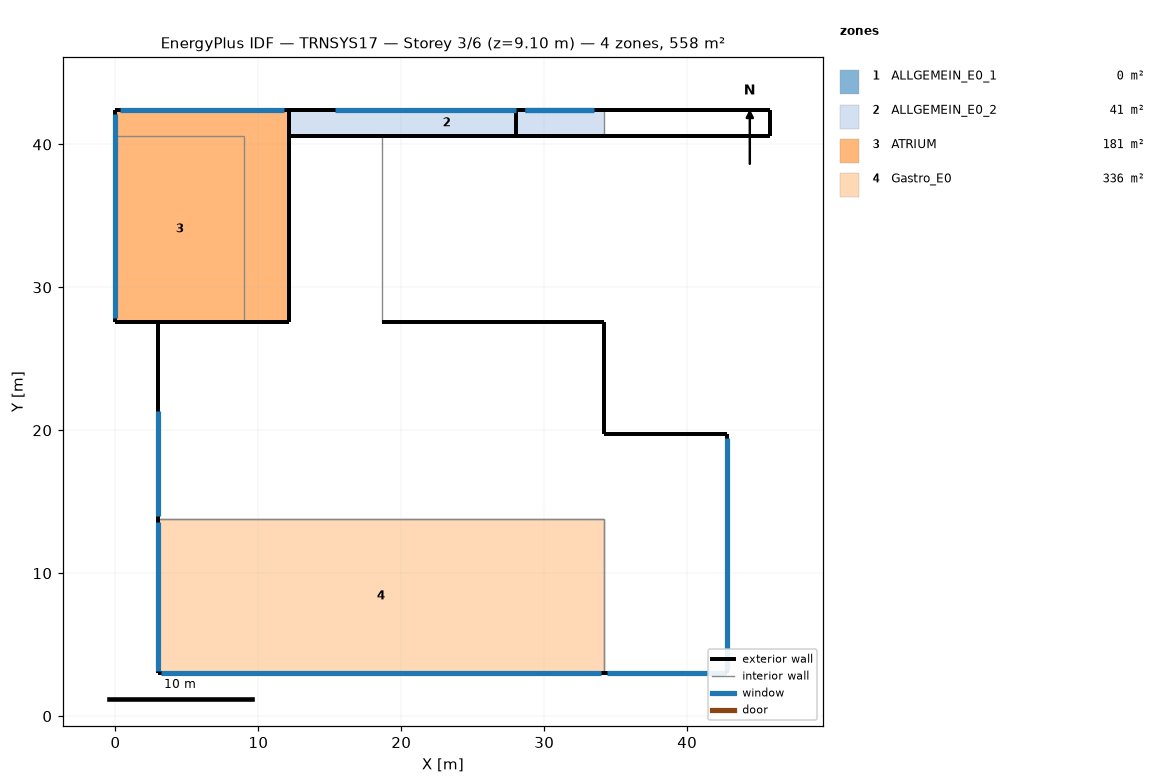
=== STOREY PLAN SPEC (per zone: floor XY polygon, exterior-wall plan segments, windows/doors) ===
zone 1: ALLGEMEIN_E0_1  (0.0 m²)
  exterior wall: (42.82, 19.71) – (34.17, 19.71)  [8.6 m]
  exterior wall: (34.17, 19.71) – (34.17, 27.57)  [7.9 m]
  exterior wall: (12.17, 27.57) – (3.00, 27.57)  [9.2 m]
  exterior wall: (2.98, 27.57) – (2.98, 13.79)  [13.8 m]
    window: (2.98, 21.36) – (2.98, 14.00)  [25.7 m²]
  exterior wall: (3.00, 27.57) – (2.98, 27.57)  [0.0 m]
  exterior wall: (34.17, 27.57) – (18.67, 27.57)  [15.5 m]
  exterior wall: (34.17, 3.00) – (42.82, 3.00)  [8.6 m]
    window: (34.36, 3.00) – (42.65, 3.00)  [29.5 m²]
  exterior wall: (42.82, 3.00) – (42.82, 19.71)  [16.7 m]
    window: (42.82, 3.23) – (42.82, 19.49)  [55.1 m²]
  exterior wall: (12.17, 40.57) – (12.17, 27.57)  [13.0 m]
  exterior wall: (18.67, 40.57) – (12.17, 40.57)  [6.5 m]
  interior walls: 3
zone 2: ALLGEMEIN_E0_2  (40.7 m²)
  floor: (34.17, 42.42) (34.17, 40.57) (12.17, 40.57) (12.17, 42.42)
  exterior wall: (45.82, 40.57) – (45.82, 42.42)  [1.9 m] x2 surfaces
  exterior wall: (28.00, 42.42) – (28.00, 40.57)  [1.9 m]
  exterior wall: (28.00, 40.57) – (34.17, 40.57) – (45.82, 40.57)  [17.8 m]
  exterior wall: (45.82, 42.42) – (28.00, 42.42)  [17.8 m]
    window: (33.40, 42.42) – (28.68, 42.42)  [7.4 m²]
  exterior wall: (45.82, 42.42) – (34.17, 42.42) – (12.17, 42.42) – (28.00, 42.42)  [49.5 m]
    window: (28.02, 42.42) – (15.38, 42.42)  [24.5 m²]
    window: (33.47, 42.42) – (28.64, 42.42)  [10.6 m²]
  exterior wall: (12.17, 42.42) – (12.17, 40.57)  [1.9 m]
  exterior wall: (12.17, 40.57) – (34.17, 40.57) – (28.00, 40.57)  [28.2 m]
  interior walls: 1
zone 3: ATRIUM  (180.7 m²)
  floor: (12.17, 42.42) (12.17, 27.57) (9.00, 27.57) (9.00, 40.57) (0.00, 40.57) (0.00, 42.42)
  floor: (9.00, 40.57) (9.00, 27.57) (0.00, 27.57) (0.00, 40.57)
  exterior wall: (12.17, 27.57) – (12.17, 42.42)  [14.9 m]
  exterior wall: (0.00, 27.57) – (12.17, 27.57)  [12.2 m]
  exterior wall: (12.17, 42.42) – (0.00, 42.42)  [12.2 m]
    window: (11.80, 42.42) – (0.34, 42.42)  [122.4 m²]
  exterior wall: (0.00, 42.42) – (0.00, 27.57)  [14.9 m]
    window: (0.00, 42.13) – (0.00, 27.88)  [151.4 m²]
  interior walls: 4
zone 4: Gastro_E0  (336.4 m²)
  floor: (34.17, 13.79) (34.17, 3.00) (2.98, 3.00) (2.98, 13.79)
  exterior wall: (2.98, 3.00) – (34.17, 3.00)  [31.2 m]
    window: (3.20, 3.00) – (33.97, 3.00)  [110.5 m²]
  exterior wall: (2.98, 13.79) – (2.98, 3.00)  [10.8 m]
    window: (2.98, 13.55) – (2.98, 3.15)  [36.6 m²]
  interior walls: 2

=== DERIVED (storey summary) ===
Building: TRNSYS17
Storey: 3 of 6  (floor level z = 9.10 m)
Storey gross floor area: 557.8 m²
Zones on this storey: 4
  - ALLGEMEIN_E0_1: floor 0.0 m²; exterior wall 99.8 m (399.4 m²); 3 window(s) 110.3 m²; WWR 27.6%
  - ALLGEMEIN_E0_2: floor 40.7 m²; exterior wall 118.8 m (466.3 m²); 3 window(s) 42.5 m²; WWR 9.1%
  - ATRIUM: floor 180.7 m²; exterior wall 54.0 m (604.7 m²); 2 window(s) 273.8 m²; WWR 45.3%
  - Gastro_E0: floor 336.4 m²; exterior wall 42.0 m (167.9 m²); 2 window(s) 147.1 m²; WWR 87.6%
Zone adjacency: (none detected)